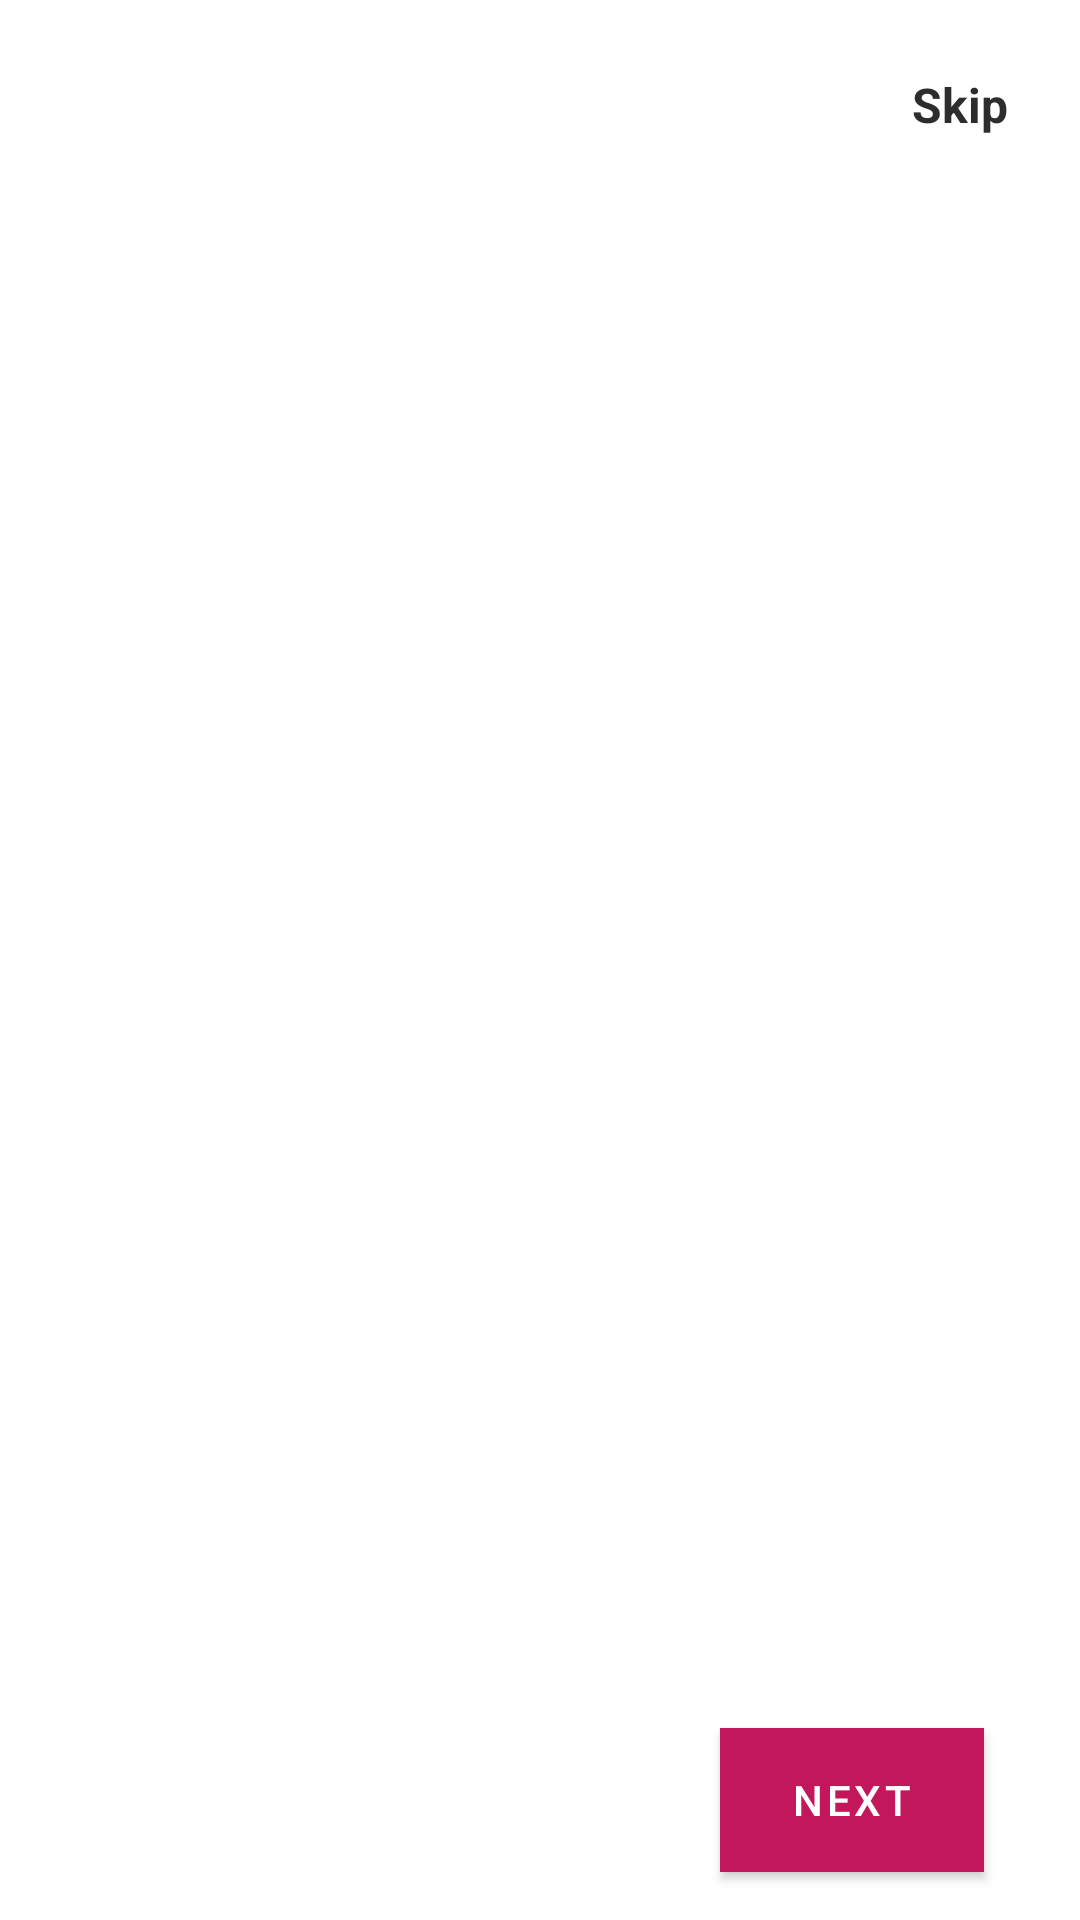

This screen was rendered from an Android layout file. Write that file and the resources it references.
<!-- AndroidManifest.xml: activity theme AppTheme.NoActionBar -->
<!-- res/layout/activity_intro.xml -->
<?xml version="1.0" encoding="utf-8"?>
<androidx.constraintlayout.widget.ConstraintLayout xmlns:android="http://schemas.android.com/apk/res/android"
    xmlns:app="http://schemas.android.com/apk/res-auto"
    xmlns:tools="http://schemas.android.com/tools"
    android:layout_width="match_parent"
    android:layout_height="match_parent"
    tools:context=".IntroActivity"
    android:background="#ffffff"
    >

    <androidx.viewpager.widget.ViewPager
        android:id="@+id/screen_viewpager"
        android:layout_width="0dp"
        android:layout_height="0dp"
        android:layout_marginBottom="8dp"
        app:layout_constraintBottom_toTopOf="@+id/tab_indicator"
        app:layout_constraintEnd_toEndOf="parent"
        app:layout_constraintStart_toStartOf="parent"
        app:layout_constraintTop_toTopOf="parent" />

    <com.google.android.material.button.MaterialButton
        android:id="@+id/btn_next"
        android:layout_width="wrap_content"
        android:layout_height="wrap_content"
        android:layout_marginEnd="32dp"
        android:layout_marginRight="32dp"
        android:layout_marginBottom="16dp"
        android:background="#fff"
        android:drawableRight="@drawable/ic_baseline_arrow_forward_24"
        android:text="Next"
        app:layout_constraintBottom_toBottomOf="parent"
        app:layout_constraintEnd_toEndOf="parent" />

    <com.google.android.material.tabs.TabLayout
        android:id="@+id/tab_indicator"
        android:layout_width="wrap_content"
        android:layout_height="wrap_content"
        android:layout_marginStart="32dp"
        android:layout_marginLeft="32dp"
        android:layout_marginEnd="8dp"
        android:layout_marginRight="8dp"
        android:layout_marginBottom="16dp"
        app:layout_constraintBottom_toBottomOf="parent"
        app:layout_constraintEnd_toStartOf="@+id/btn_next"
        app:layout_constraintHorizontal_bias="0.0"
        app:layout_constraintStart_toStartOf="parent"
        >

    </com.google.android.material.tabs.TabLayout>

    <com.google.android.material.button.MaterialButton
        android:visibility="invisible"
        android:id="@+id/btn_get_started"
        android:layout_width="132dp"
        android:layout_height="wrap_content"
        android:layout_marginStart="8dp"
        android:layout_marginLeft="8dp"
        android:layout_marginEnd="8dp"
        android:layout_marginRight="8dp"
        android:layout_marginBottom="64dp"
        android:text="Get Started"
        android:textColor="#fff"
        app:layout_constraintBottom_toBottomOf="parent"
        app:layout_constraintEnd_toEndOf="parent"
        app:layout_constraintStart_toStartOf="parent" />

    <com.google.android.material.textview.MaterialTextView
        android:textSize="16sp"
        android:textStyle="bold"
        android:textColor="#2d2d2d"
        android:id="@+id/tv_skip"
        android:layout_width="wrap_content"
        android:layout_height="wrap_content"
        android:layout_marginTop="24dp"
        android:layout_marginEnd="24dp"
        android:layout_marginRight="24dp"
        android:text="Skip"
        app:layout_constraintEnd_toEndOf="parent"
        app:layout_constraintTop_toTopOf="parent" />
</androidx.constraintlayout.widget.ConstraintLayout>
<!-- resources referenced by this layout -->
<resources>
  <style name="AppTheme.NoActionBar">
          <item name="windowActionBar">false</item>
          <item name="windowNoTitle">true</item>
      </style>
</resources>
